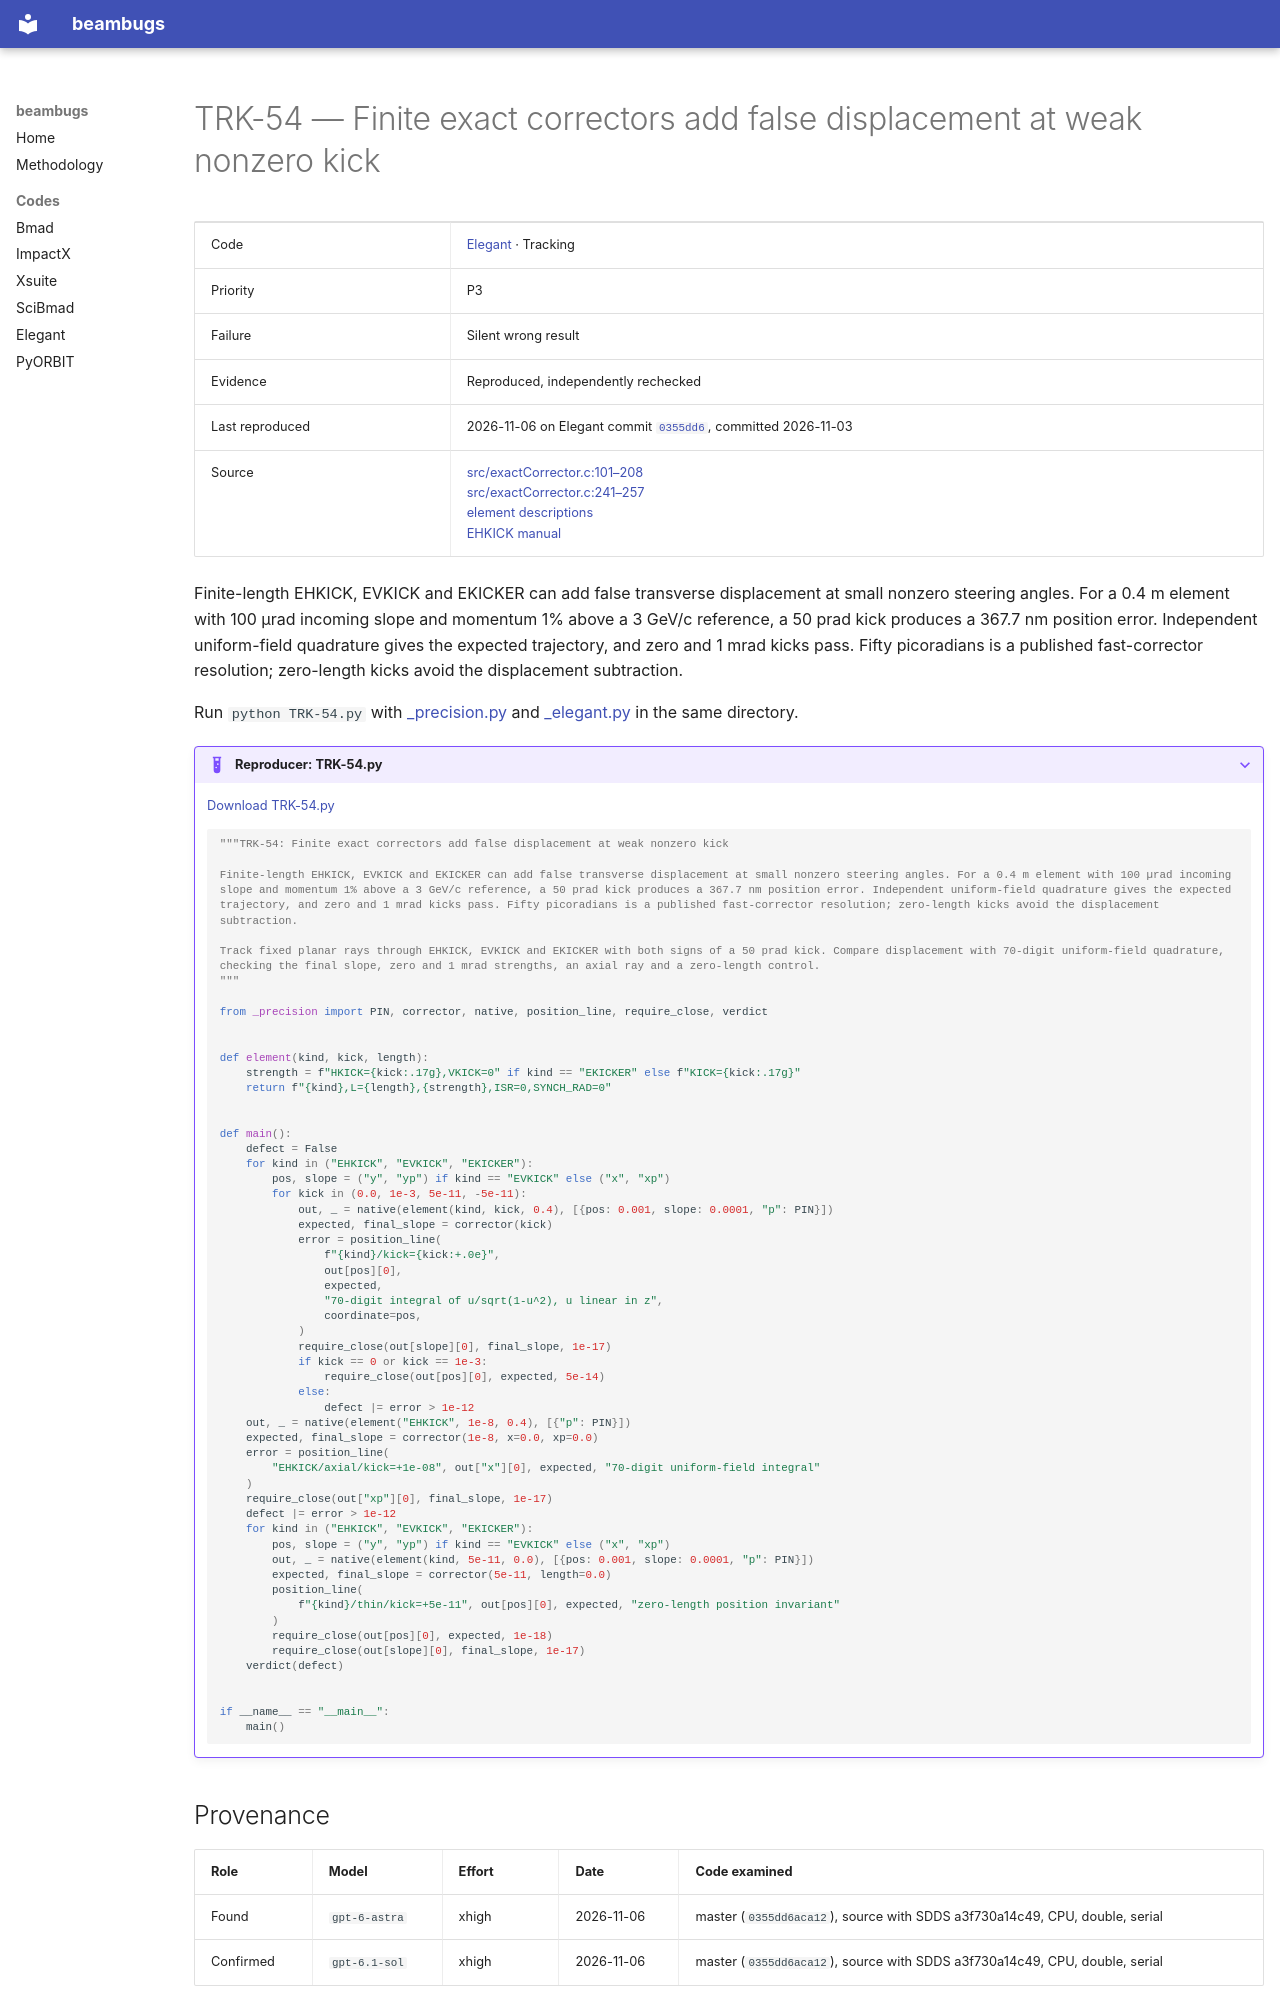

repository: nikitakuklev/beambugs · page: elegant/TRK-54/index.html · generator: mkdocs

---
title: "TRK-54: Finite exact correctors add false displacement at weak nonzero kick"
hide:
  - toc
---

# TRK-54 — Finite exact correctors add false displacement at weak nonzero kick

| | |
|---|---|
| Code | [Elegant](../index.md) · Tracking |
| Priority | P3 |
| Failure | Silent wrong result |
| Evidence | Reproduced, independently rechecked |
| Last reproduced | 2026-11-06 on Elegant commit [`0355dd6`](https://github.com/rtsoliday/elegant/commit/0355dd6aca12), committed 2026-11-03 |
| Source | [src/exactCorrector.c:101–208](https://github.com/rtsoliday/elegant/blob/0355dd6aca12c861971fbf8f3ae78a0ded991734/src/exactCorrector.c#L101-L208)<br>[src/exactCorrector.c:241–257](https://github.com/rtsoliday/elegant/blob/0355dd6aca12c861971fbf8f3ae78a0ded991734/src/exactCorrector.c#L241-L257)<br>[element descriptions](https://github.com/rtsoliday/elegant/blob/0355dd6aca12c861971fbf8f3ae78a0ded991734/src/track_data.c#L333-L335)<br>[EHKICK manual](https://github.com/rtsoliday/elegant/blob/0355dd6aca12c861971fbf8f3ae78a0ded991734/doc/ehkick.tex#L1-L3) |

Finite-length EHKICK, EVKICK and EKICKER can add false transverse displacement at small nonzero steering angles. For a 0.4 m element with 100 µrad incoming slope and momentum 1% above a 3 GeV/c reference, a 50 prad kick produces a 367.7 nm position error. Independent uniform-field quadrature gives the expected trajectory, and zero and 1 mrad kicks pass. Fifty picoradians is a published fast-corrector resolution; zero-length kicks avoid the displacement subtraction.

Run `python TRK-54.py` with [_precision.py](../helpers/_precision.py) and [_elegant.py](../helpers/_elegant.py) in the same directory.

??? example "Reproducer: TRK-54.py"

    [Download TRK-54.py](TRK-54.py)

    ```python
    """TRK-54: Finite exact correctors add false displacement at weak nonzero kick

    Finite-length EHKICK, EVKICK and EKICKER can add false transverse displacement at small nonzero steering angles. For a 0.4 m element with 100 µrad incoming slope and momentum 1% above a 3 GeV/c reference, a 50 prad kick produces a 367.7 nm position error. Independent uniform-field quadrature gives the expected trajectory, and zero and 1 mrad kicks pass. Fifty picoradians is a published fast-corrector resolution; zero-length kicks avoid the displacement subtraction.

    Track fixed planar rays through EHKICK, EVKICK and EKICKER with both signs of a 50 prad kick. Compare displacement with 70-digit uniform-field quadrature, checking the final slope, zero and 1 mrad strengths, an axial ray and a zero-length control.
    """

    from _precision import PIN, corrector, native, position_line, require_close, verdict


    def element(kind, kick, length):
        strength = f"HKICK={kick:.17g},VKICK=0" if kind == "EKICKER" else f"KICK={kick:.17g}"
        return f"{kind},L={length},{strength},ISR=0,SYNCH_RAD=0"


    def main():
        defect = False
        for kind in ("EHKICK", "EVKICK", "EKICKER"):
            pos, slope = ("y", "yp") if kind == "EVKICK" else ("x", "xp")
            for kick in (0.0, 1e-3, 5e-11, -5e-11):
                out, _ = native(element(kind, kick, 0.4), [{pos: 0.001, slope: 0.0001, "p": PIN}])
                expected, final_slope = corrector(kick)
                error = position_line(
                    f"{kind}/kick={kick:+.0e}",
                    out[pos][0],
                    expected,
                    "70-digit integral of u/sqrt(1-u^2), u linear in z",
                    coordinate=pos,
                )
                require_close(out[slope][0], final_slope, 1e-17)
                if kick == 0 or kick == 1e-3:
                    require_close(out[pos][0], expected, 5e-14)
                else:
                    defect |= error > 1e-12
        out, _ = native(element("EHKICK", 1e-8, 0.4), [{"p": PIN}])
        expected, final_slope = corrector(1e-8, x=0.0, xp=0.0)
        error = position_line(
            "EHKICK/axial/kick=+1e-08", out["x"][0], expected, "70-digit uniform-field integral"
        )
        require_close(out["xp"][0], final_slope, 1e-17)
        defect |= error > 1e-12
        for kind in ("EHKICK", "EVKICK", "EKICKER"):
            pos, slope = ("y", "yp") if kind == "EVKICK" else ("x", "xp")
            out, _ = native(element(kind, 5e-11, 0.0), [{pos: 0.001, slope: 0.0001, "p": PIN}])
            expected, final_slope = corrector(5e-11, length=0.0)
            position_line(
                f"{kind}/thin/kick=+5e-11", out[pos][0], expected, "zero-length position invariant"
            )
            require_close(out[pos][0], expected, 1e-18)
            require_close(out[slope][0], final_slope, 1e-17)
        verdict(defect)


    if __name__ == "__main__":
        main()

    ```
